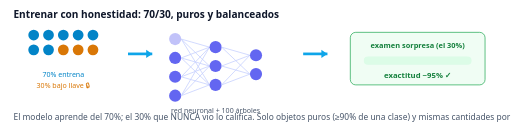
t = 0.00 s
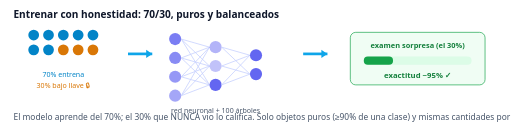
t = 0.60 s
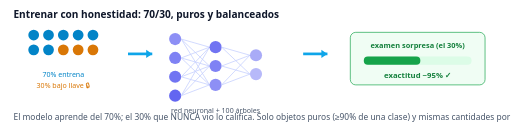
t = 1.16 s
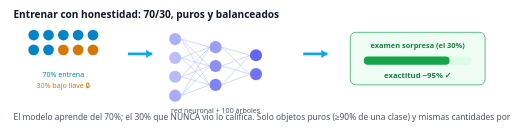
t = 1.76 s
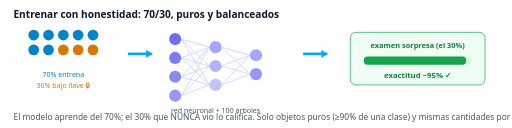
t = 2.32 s
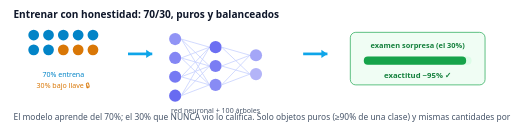
t = 2.80 s

The animated SVG that drew these frames (rendered in a browser with its animation timeline set to each time). Animation: 10 SMIL elements (animate=10); one cycle of 3.50 s, repeats indefinitely.

<svg xmlns="http://www.w3.org/2000/svg" viewBox="0 0 760 190" width="760" height="190" font-family="Segoe UI,system-ui,sans-serif">
<rect width="760" height="190" fill="#ffffff"/>
<text x="20" y="26" font-size="15" font-weight="700" fill="#0f172a">Entrenar con honestidad: 70/30, puros y balanceados</text>
<g transform="translate(50,52)"><circle cx="0" cy="0" r="8" fill="#0284c7"/><circle cx="22" cy="0" r="8" fill="#0284c7"/><circle cx="44" cy="0" r="8" fill="#0284c7"/><circle cx="66" cy="0" r="8" fill="#0284c7"/><circle cx="88" cy="0" r="8" fill="#0284c7"/><circle cx="0" cy="22" r="8" fill="#0284c7"/><circle cx="22" cy="22" r="8" fill="#0284c7"/><circle cx="44" cy="22" r="8" fill="#d97706"/><circle cx="66" cy="22" r="8" fill="#d97706"/><circle cx="88" cy="22" r="8" fill="#d97706"/><text x="44" y="62" text-anchor="middle" font-size="10.5" fill="#0284c7">70% entrena</text><text x="44" y="78" text-anchor="middle" font-size="10.5" fill="#d97706">30% bajo llave 🔒</text></g><path d="M190,80 h36" stroke="#0ea5e9" stroke-width="4"/><path d="M226,80 l-9,-6 v12 Z" fill="#0ea5e9"/><g transform="translate(260,28)"><circle cx="0" cy="30" r="9" fill="#6366f1"><animate attributeName="opacity" values=".4;1;.4" dur="1.6s" begin="0.0s" repeatCount="indefinite"/></circle><line x1="9" y1="30" x2="51" y2="42" stroke="#c7d2fe" stroke-width="1.2"/><line x1="9" y1="30" x2="51" y2="70" stroke="#c7d2fe" stroke-width="1.2"/><line x1="9" y1="30" x2="51" y2="98" stroke="#c7d2fe" stroke-width="1.2"/><circle cx="0" cy="58" r="9" fill="#6366f1"><animate attributeName="opacity" values=".4;1;.4" dur="1.6s" begin="0.12s" repeatCount="indefinite"/></circle><line x1="9" y1="58" x2="51" y2="42" stroke="#c7d2fe" stroke-width="1.2"/><line x1="9" y1="58" x2="51" y2="70" stroke="#c7d2fe" stroke-width="1.2"/><line x1="9" y1="58" x2="51" y2="98" stroke="#c7d2fe" stroke-width="1.2"/><circle cx="0" cy="86" r="9" fill="#6366f1"><animate attributeName="opacity" values=".4;1;.4" dur="1.6s" begin="0.24s" repeatCount="indefinite"/></circle><line x1="9" y1="86" x2="51" y2="42" stroke="#c7d2fe" stroke-width="1.2"/><line x1="9" y1="86" x2="51" y2="70" stroke="#c7d2fe" stroke-width="1.2"/><line x1="9" y1="86" x2="51" y2="98" stroke="#c7d2fe" stroke-width="1.2"/><circle cx="0" cy="114" r="9" fill="#6366f1"><animate attributeName="opacity" values=".4;1;.4" dur="1.6s" begin="0.36s" repeatCount="indefinite"/></circle><line x1="9" y1="114" x2="51" y2="42" stroke="#c7d2fe" stroke-width="1.2"/><line x1="9" y1="114" x2="51" y2="70" stroke="#c7d2fe" stroke-width="1.2"/><line x1="9" y1="114" x2="51" y2="98" stroke="#c7d2fe" stroke-width="1.2"/><circle cx="60" cy="42" r="9" fill="#6366f1"><animate attributeName="opacity" values=".4;1;.4" dur="1.6s" begin="0.48s" repeatCount="indefinite"/></circle><line x1="69" y1="42" x2="111" y2="54" stroke="#c7d2fe" stroke-width="1.2"/><line x1="69" y1="42" x2="111" y2="82" stroke="#c7d2fe" stroke-width="1.2"/><circle cx="60" cy="70" r="9" fill="#6366f1"><animate attributeName="opacity" values=".4;1;.4" dur="1.6s" begin="0.6s" repeatCount="indefinite"/></circle><line x1="69" y1="70" x2="111" y2="54" stroke="#c7d2fe" stroke-width="1.2"/><line x1="69" y1="70" x2="111" y2="82" stroke="#c7d2fe" stroke-width="1.2"/><circle cx="60" cy="98" r="9" fill="#6366f1"><animate attributeName="opacity" values=".4;1;.4" dur="1.6s" begin="0.72s" repeatCount="indefinite"/></circle><line x1="69" y1="98" x2="111" y2="54" stroke="#c7d2fe" stroke-width="1.2"/><line x1="69" y1="98" x2="111" y2="82" stroke="#c7d2fe" stroke-width="1.2"/><circle cx="120" cy="54" r="9" fill="#6366f1"><animate attributeName="opacity" values=".4;1;.4" dur="1.6s" begin="0.96s" repeatCount="indefinite"/></circle><circle cx="120" cy="82" r="9" fill="#6366f1"><animate attributeName="opacity" values=".4;1;.4" dur="1.6s" begin="1.08s" repeatCount="indefinite"/></circle><text x="60" y="140" text-anchor="middle" font-size="10.5" fill="#475569">red neuronal + 100 árboles</text></g><path d="M450,80 h36" stroke="#0ea5e9" stroke-width="4"/><path d="M486,80 l-9,-6 v12 Z" fill="#0ea5e9"/><g transform="translate(520,48)"><rect width="200" height="78" rx="8" fill="#f0fdf4" stroke="#16a34a"/><text x="100" y="24" text-anchor="middle" font-size="11" fill="#15803d" font-weight="700">examen sorpresa (el 30%)</text><rect x="20" y="36" width="160" height="12" rx="6" fill="#dcfce7"/><rect x="20" y="36" width="0" height="12" rx="6" fill="#16a34a"><animate attributeName="width" values="0;152;152" keyTimes="0;.6;1" dur="3.5s" repeatCount="indefinite"/></rect><text x="100" y="68" text-anchor="middle" font-size="11.5" fill="#15803d" font-weight="800">exactitud ~95% ✓</text></g>
<text x="20" y="178" font-size="12.5" fill="#475569">El modelo aprende del 70%; el 30% que NUNCA vio lo califica. Solo objetos puros (≥90% de una clase) y mismas cantidades por clase.</text>
</svg>
